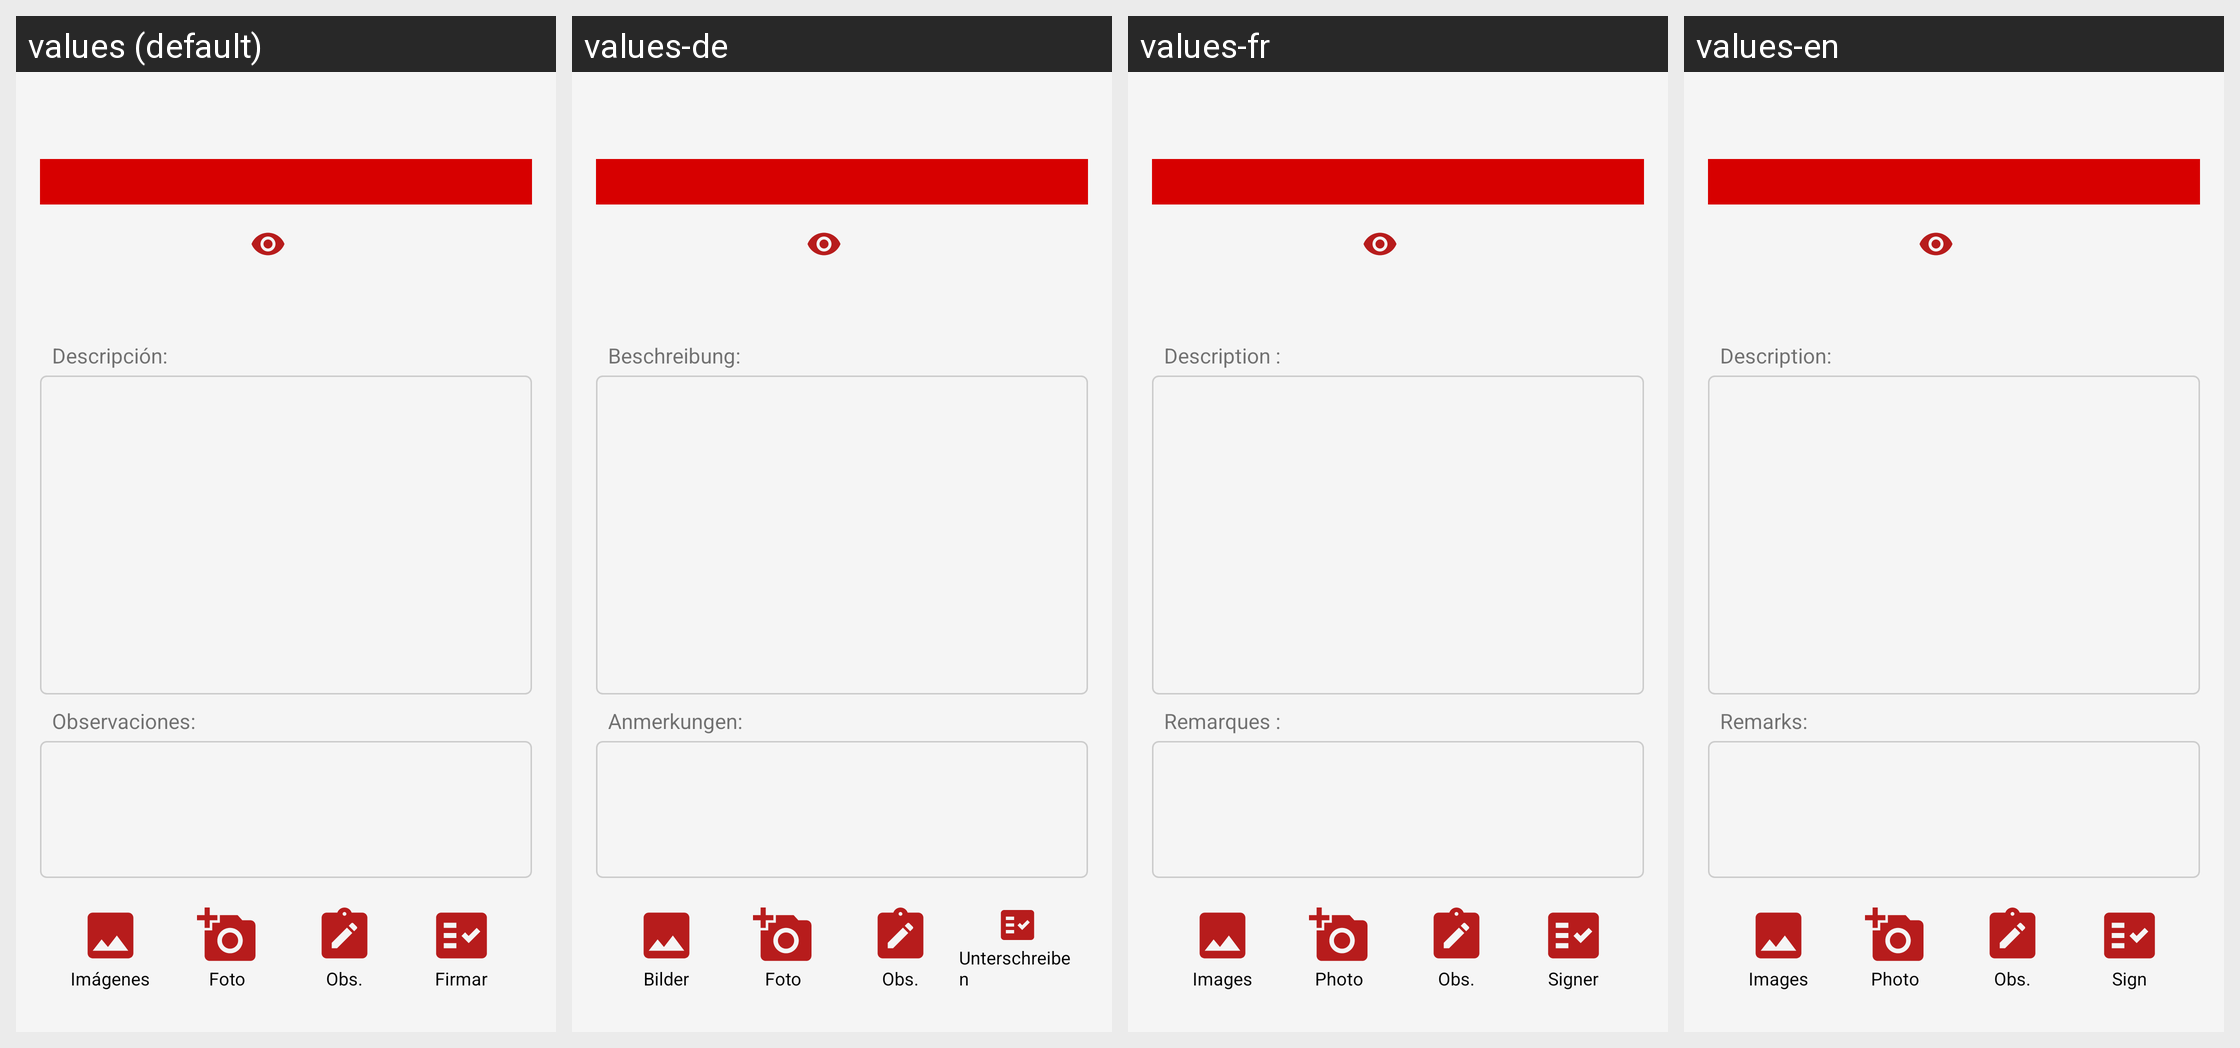

Strings drawn on this Android screen and how each of the app's shown locales translates them:
Android screen res/layout/fragment_detalles_aviso.xml rendered under 4 locales, left to right: values (default), values-de, values-fr, values-en. Device: Nexus 5 (rendered at 1080×1920; each locale shown at half size, 540×960, under a caption strip naming it); theme Theme.GestorAvisos.
Strings drawn on this screen, with the default value and each locale's value (text and hints the layout hard-codes, and strings that could not be matched under every locale, appear in the picture but are not listed):

descripcion
  values: Descripción:
  values-de: Beschreibung:
  values-fr: Description :
  values-en: Description:

observaciones
  values: Observaciones:
  values-de: Anmerkungen:
  values-fr: Remarques :
  values-en: Remarks:

imagenes
  values: Imágenes
  values-de: Bilder
  values-fr: Images
  values-en: Images

foto
  values: Foto
  values-de: Foto
  values-fr: Photo
  values-en: Photo

firmar
  values: Firmar
  values-de: Unterschreiben
  values-fr: Signer
  values-en: Sign
